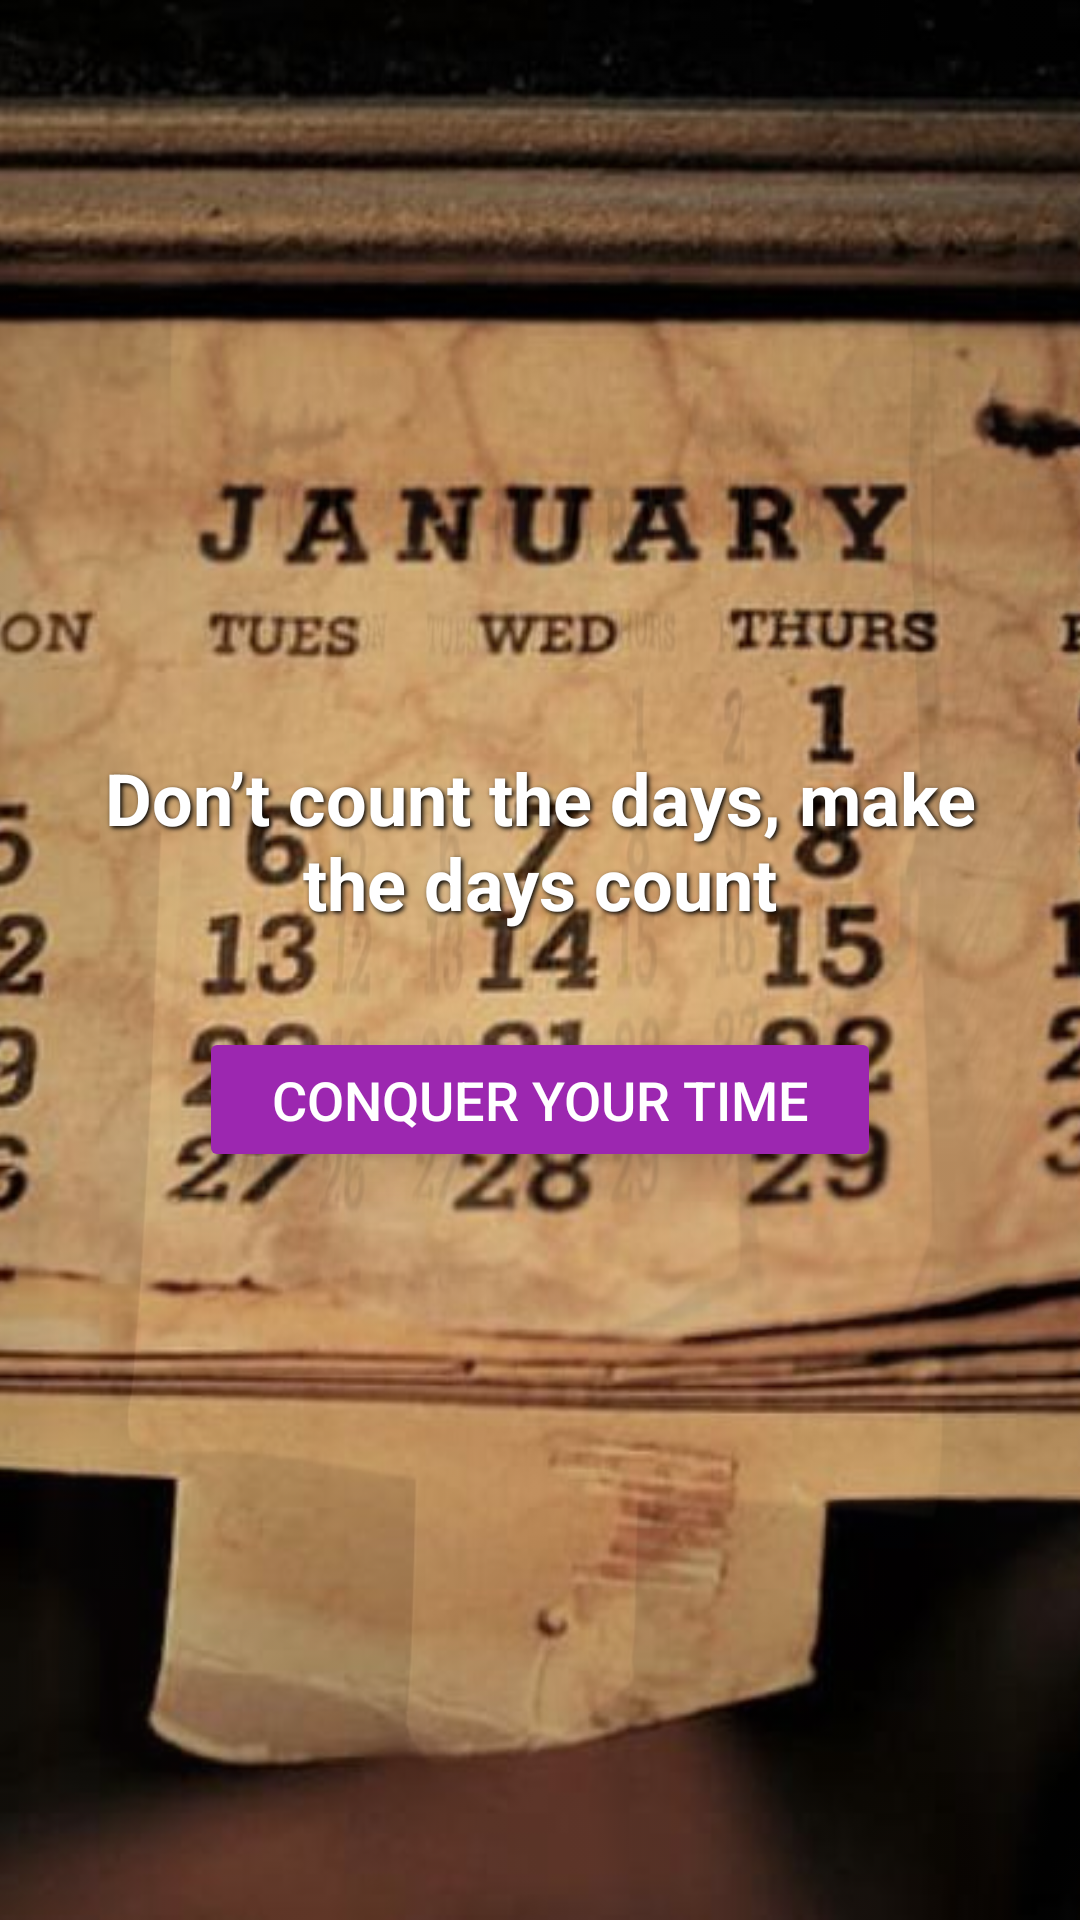

Layout XML and referenced resources for this Android screen:
<!-- AndroidManifest.xml: application theme AppTheme -->
<!-- res/layout/fragment_welcome.xml -->
<?xml version="1.0" encoding="utf-8"?>
<androidx.constraintlayout.widget.ConstraintLayout
    xmlns:android="http://schemas.android.com/apk/res/android"
    xmlns:app="http://schemas.android.com/apk/res-auto"
    xmlns:tools="http://schemas.android.com/tools"
    android:layout_width="match_parent"
    android:layout_height="match_parent"
    android:background="@drawable/callender"
    tools:context="com.example.projectdb.WelcomeFragment"
    tools:ignore="ExtraText">

    
    <ImageView
        android:id="@+id/background_image"
        android:layout_width="0dp"
        android:layout_height="0dp"
        android:scaleType="centerCrop"
        android:src="@drawable/callender"
        android:alpha="0.9"
        app:layout_constraintTop_toTopOf="parent"
        app:layout_constraintBottom_toBottomOf="parent"
        app:layout_constraintStart_toStartOf="parent"
        app:layout_constraintEnd_toEndOf="parent" />

    
    <TextView
        android:id="@+id/inspiration_text"
        android:layout_width="0dp"
        android:layout_height="wrap_content"
        android:text="Don’t count the days, make the days count"
        android:textSize="24sp"
        android:textColor="@android:color/white"
        android:textStyle="bold"
        android:shadowColor="@android:color/black"
        android:shadowDx="2"
        android:shadowDy="2"
        android:shadowRadius="4"
        android:gravity="center"

        app:layout_constraintTop_toTopOf="parent"
        app:layout_constraintBottom_toTopOf="@+id/conquer_button"
        app:layout_constraintStart_toStartOf="parent"
        app:layout_constraintEnd_toEndOf="parent"
        app:layout_constraintVertical_chainStyle="packed"
        android:layout_marginStart="32dp"
        android:layout_marginEnd="32dp"
        android:layout_marginBottom="16dp" />

    
    <Button
        android:id="@+id/conquer_button"
        android:layout_width="wrap_content"
        android:layout_height="wrap_content"
        android:text="Conquer Your Time"
        android:textSize="18sp"
        android:textColor="@android:color/white"
        android:backgroundTint="#9C27B0"
        android:paddingHorizontal="24dp"
        android:paddingVertical="12dp"
        android:elevation="8dp"
        android:stateListAnimator="@null"
        app:layout_constraintTop_toBottomOf="@+id/inspiration_text"
        app:layout_constraintBottom_toBottomOf="parent"
        app:layout_constraintStart_toStartOf="parent"
        app:layout_constraintEnd_toEndOf="parent"
        app:layout_constraintVertical_bias="0.5"
        android:layout_marginTop="16dp" />

</androidx.constraintlayout.widget.ConstraintLayout>
<!-- resources referenced by this layout -->
<resources>
  <!-- drawable callender: jpeg bitmap (drawable, 91288 bytes) -->
  <style name="AppTheme" parent="Theme.AppCompat.Light.DarkActionBar">
          
          <item name="colorPrimary">@color/colorPrimary</item>
          <item name="colorPrimaryDark">@color/colorPrimaryDark</item>
          <item name="colorAccent">@color/colorAccent</item>
      </style>
  <!-- not gathered from this repository: default colours our renderer supplied (Android Studio template values) -->
  <color name="colorPrimary">#FF6200EE</color>
  <color name="colorPrimaryDark">#FF3700B3</color>
  <color name="colorAccent">#FF03DAC5</color>
</resources>
